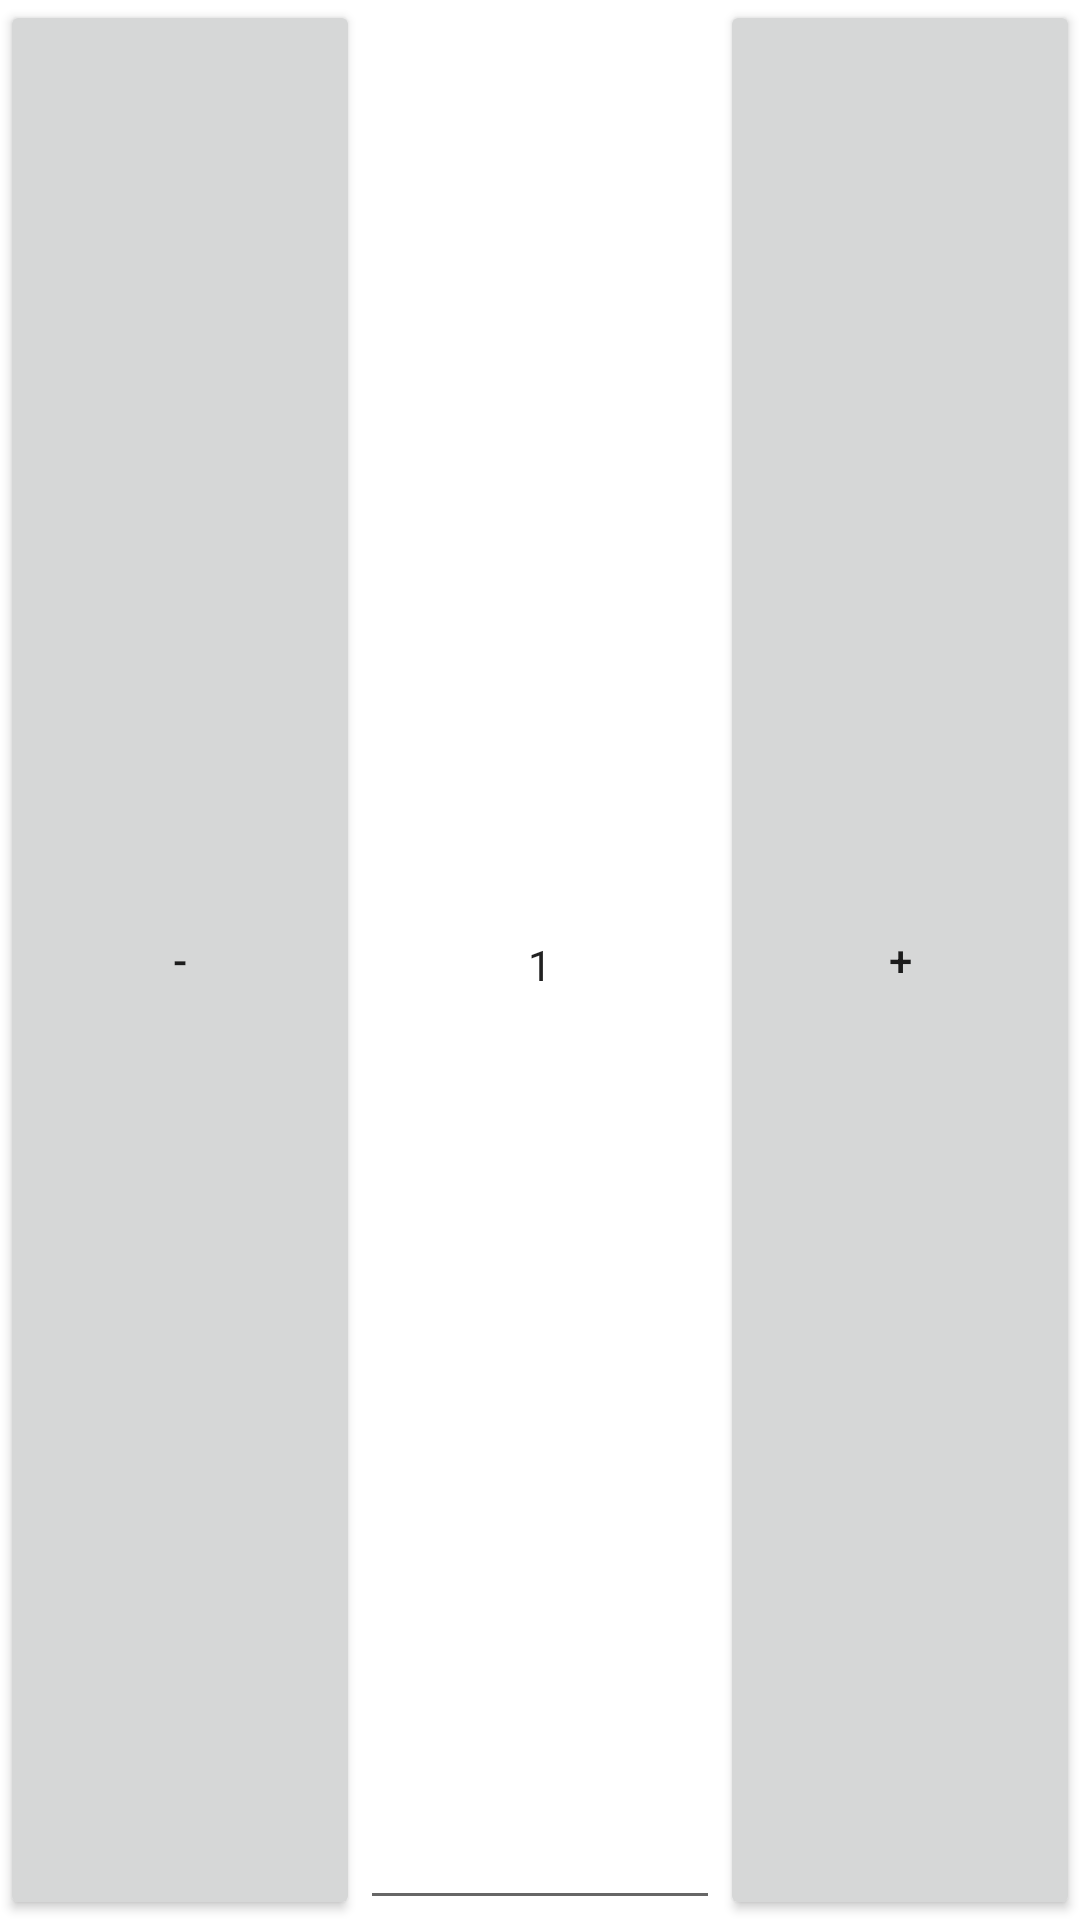

Android layout source for this screen:
<!-- AndroidManifest.xml: application theme Theme.Pizza_F103255 -->
<!-- res/layout/horizontal_numberpicker.xml -->
<?xml version="1.0" encoding="utf-8"?>
<LinearLayout xmlns:android="http://schemas.android.com/apk/res/android"
    android:layout_width="match_parent"
    android:layout_height="match_parent"
    android:orientation="horizontal">

    <Button
        android:id="@+id/btn_down"
        android:layout_width="0sp"
        android:layout_height="match_parent"
        android:layout_weight="1"
        android:text="@string/minus"
        android:textSize="14sp" />

    <EditText
        android:id="@+id/number"
        android:layout_width="0sp"
        android:layout_height="match_parent"
        android:layout_weight="1"
        android:textAlignment="center"
        android:inputType="number"
        android:textSize="14sp"
        android:text="@string/one" />

    <Button
        android:id="@+id/btn_up"
        android:layout_width="0sp"
        android:layout_height="match_parent"
        android:layout_weight="1"
        android:text="@string/plus"
        android:textSize="14sp" />
</LinearLayout>
<!-- resources referenced by this layout -->
<resources>
  <string name="minus">-</string>
  <string name="one">1</string>
  <string name="plus">+</string>
  <style name="Theme.Pizza_F103255" parent="Theme.MaterialComponents.DayNight.DarkActionBar">
          
          <item name="colorPrimary">@color/purple_500</item>
          <item name="colorPrimaryVariant">@color/purple_700</item>
          <item name="colorOnPrimary">@color/white</item>
          
          <item name="colorSecondary">@color/teal_200</item>
          <item name="colorSecondaryVariant">@color/teal_700</item>
          <item name="colorOnSecondary">@color/black</item>
          
          <item name="android:statusBarColor" tools:targetApi="l">?attr/colorPrimaryVariant</item>
          
      </style>
  <!-- not gathered from this repository: default colours our renderer supplied (Android Studio template values) -->
  <color name="purple_500">#FF6200EE</color>
  <color name="purple_700">#FF3700B3</color>
  <color name="teal_200">#FF03DAC5</color>
  <color name="teal_700">#FF018786</color>
  <color name="black">#FF000000</color>
  <color name="white">#FFFFFFFF</color>
</resources>
